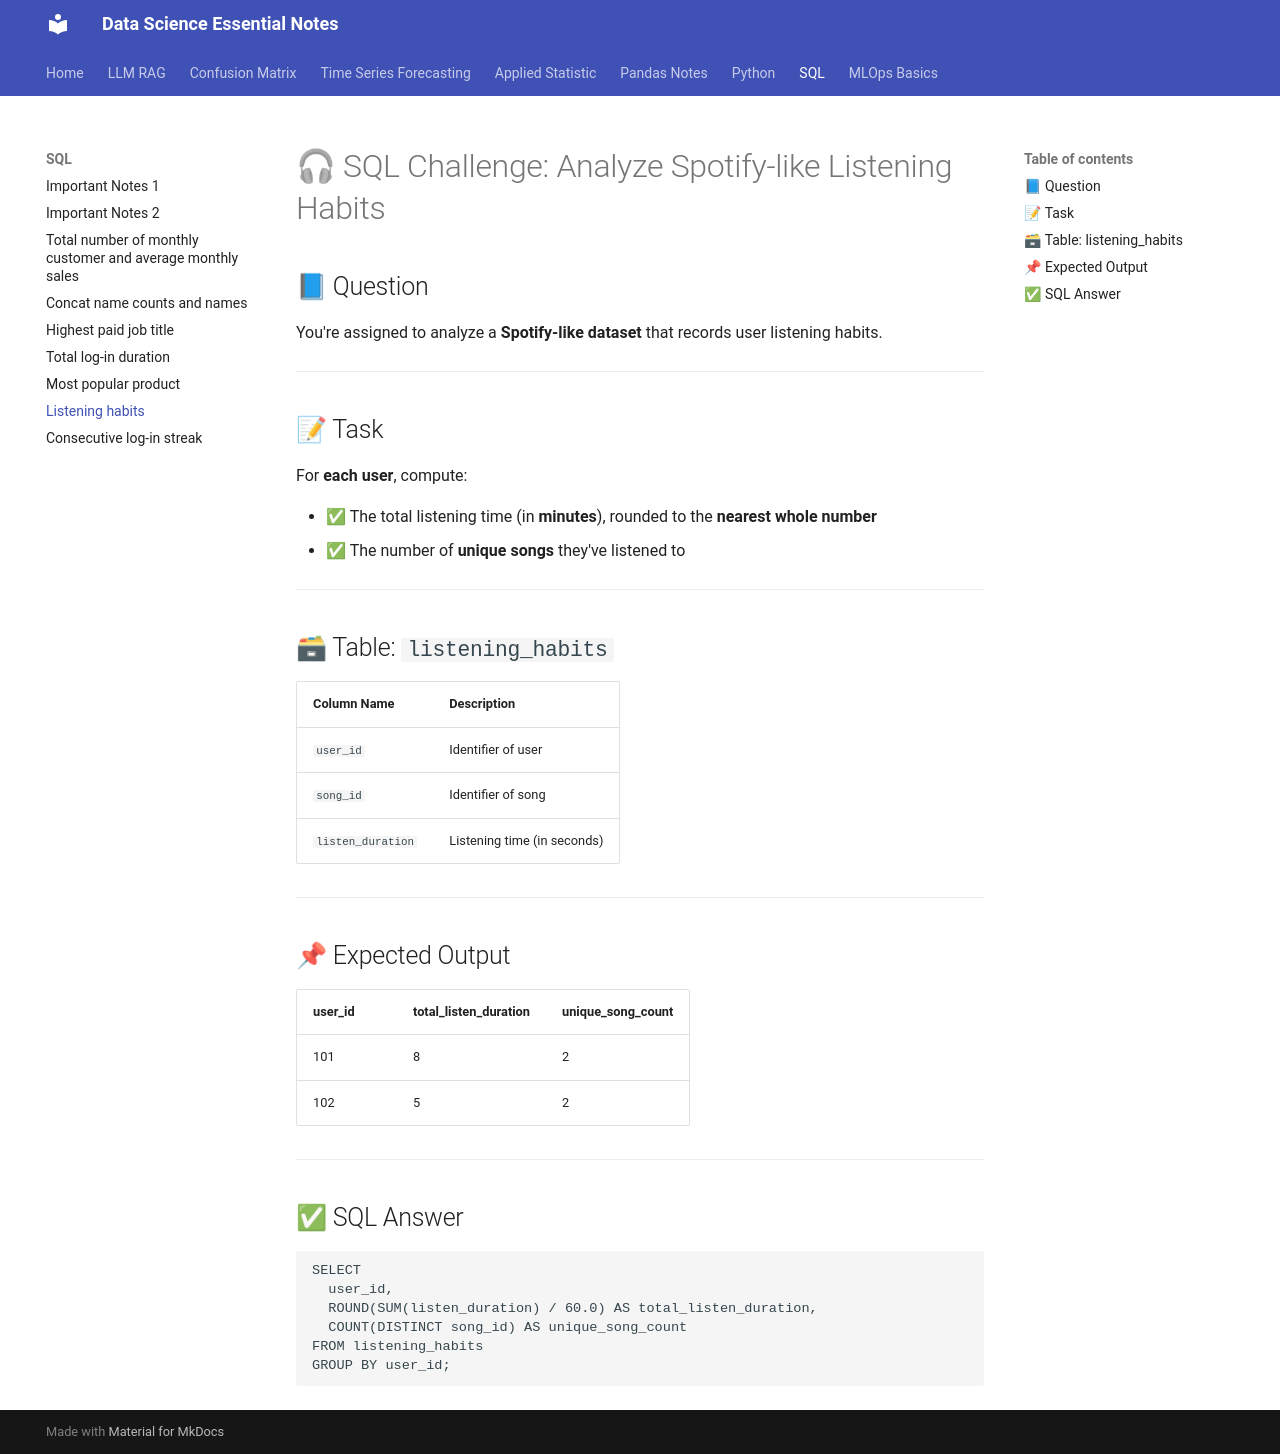

repository: EliasReaz/datascience-notes · page: SQL/listening_habit/index.html · generator: mkdocs

# 🎧 SQL Challenge: Analyze Spotify-like Listening Habits

## 📘 Question

You're assigned to analyze a **Spotify-like dataset** that records user listening habits.

---

## 📝 Task

For **each user**, compute:

- ✅ The total listening time (in **minutes**), rounded to the **nearest whole number**
- ✅ The number of **unique songs** they've listened to

---

## 🗃 Table: `listening_habits`

| Column Name      | Description                        |
|------------------|------------------------------------|
| `user_id`        | Identifier of user                 |
| `song_id`        | Identifier of song                 |
| `listen_duration`| Listening time (in seconds)        |

---

## 📌 Expected Output

| user_id | total_listen_duration | unique_song_count |
|---------|------------------------|--------------------|
| 101     | 8                      | 2                  |
| 102     | 5                      | 2                  |

---

## ✅ SQL Answer

```sql
SELECT 
  user_id, 
  ROUND(SUM(listen_duration) / 60.0) AS total_listen_duration, 
  COUNT(DISTINCT song_id) AS unique_song_count
FROM listening_habits
GROUP BY user_id;
```
